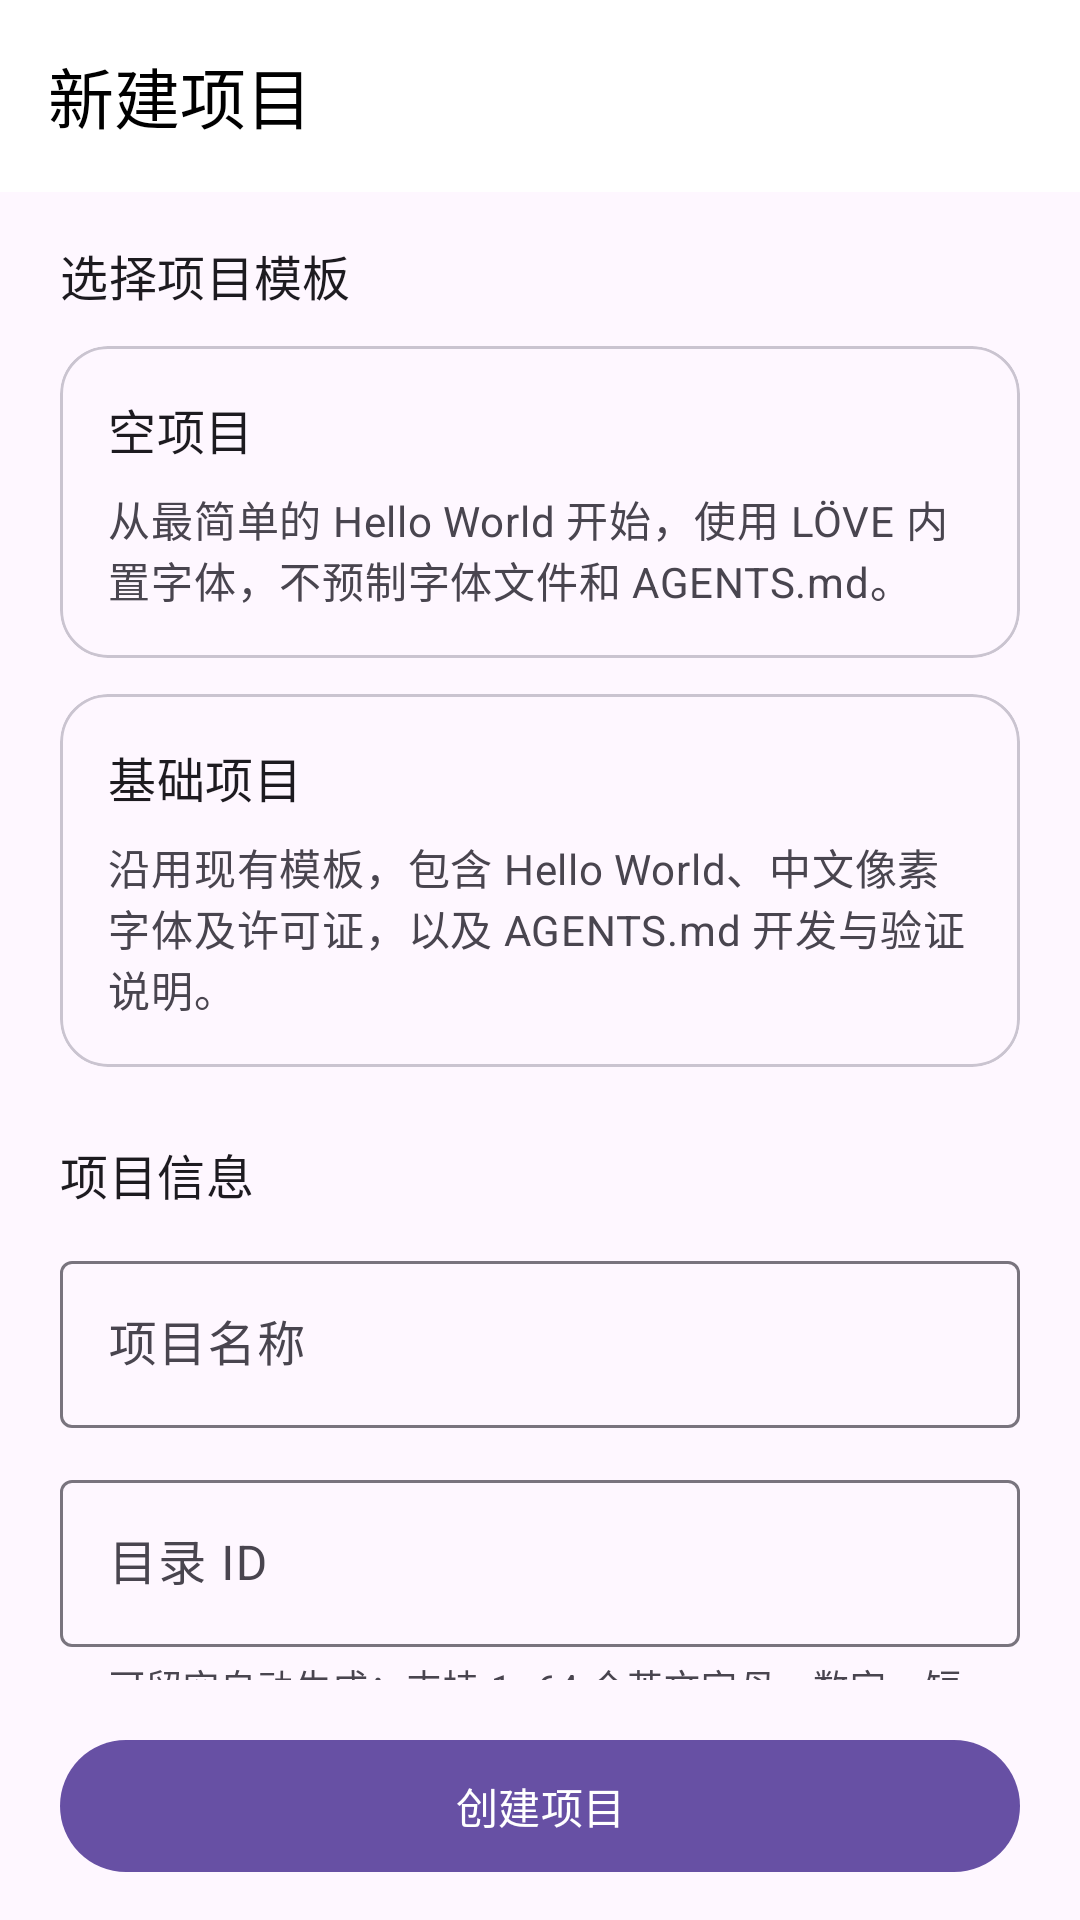

This screen was rendered from an Android layout file. Write that file and the resources it references.
<!-- AndroidManifest.xml: activity theme Theme.Love2Droid -->
<!-- res/layout/activity_new_project.xml -->
<?xml version="1.0" encoding="utf-8"?>
<LinearLayout xmlns:android="http://schemas.android.com/apk/res/android"
    xmlns:app="http://schemas.android.com/apk/res-auto"
    android:id="@+id/new_project_root"
    android:layout_width="match_parent"
    android:layout_height="match_parent"
    android:background="?android:attr/colorBackground"
    android:focusableInTouchMode="true"
    android:orientation="vertical">

    <View
        android:id="@+id/new_project_top_inset"
        android:layout_width="match_parent"
        android:layout_height="0dp"
        android:background="@color/action_bar_background"
        android:importantForAccessibility="no" />

    <com.google.android.material.appbar.MaterialToolbar
        android:id="@+id/new_project_toolbar"
        android:layout_width="match_parent"
        android:layout_height="?attr/actionBarSize"
        android:background="@color/action_bar_background"
        app:navigationIconTint="@color/action_bar_foreground"
        app:title="@string/new_project"
        app:titleTextColor="@color/action_bar_foreground" />

    <androidx.core.widget.NestedScrollView
        android:id="@+id/new_project_scroll"
        android:layout_width="match_parent"
        android:layout_height="0dp"
        android:layout_weight="1"
        android:clipToPadding="false"
        android:fillViewport="true">

        <LinearLayout
            android:layout_width="match_parent"
            android:layout_height="wrap_content"
            android:orientation="vertical"
            android:paddingStart="20dp"
            android:paddingTop="16dp"
            android:paddingEnd="20dp"
            android:paddingBottom="16dp">

            <TextView
                android:layout_width="match_parent"
                android:layout_height="wrap_content"
                android:accessibilityHeading="true"
                android:text="@string/project_template_heading"
                android:textAppearance="?attr/textAppearanceTitleMedium"
                android:textColor="?attr/colorOnSurface" />

            <com.google.android.material.card.MaterialCardView
                android:id="@+id/template_empty_card"
                android:layout_width="match_parent"
                android:layout_height="wrap_content"
                android:layout_marginTop="12dp"
                android:checkable="true"
                android:clickable="true"
                android:focusable="true"
                android:saveEnabled="false"
                app:cardBackgroundColor="?attr/colorSurface"
                app:cardCornerRadius="16dp"
                app:cardElevation="0dp"
                app:checkedIcon="@drawable/check_circle_rounded"
                app:checkedIconMargin="16dp"
                app:checkedIconSize="24dp"
                app:checkedIconTint="?attr/colorPrimary"
                app:strokeColor="?attr/colorOutlineVariant"
                app:strokeWidth="1dp">

                <LinearLayout
                    android:layout_width="match_parent"
                    android:layout_height="wrap_content"
                    android:orientation="vertical"
                    android:padding="16dp">

                    <TextView
                        android:layout_width="match_parent"
                        android:layout_height="wrap_content"
                        android:paddingEnd="32dp"
                        android:text="@string/project_template_empty"
                        android:textAppearance="?attr/textAppearanceTitleMedium"
                        android:textColor="?attr/colorOnSurface" />

                    <TextView
                        android:layout_width="match_parent"
                        android:layout_height="wrap_content"
                        android:layout_marginTop="8dp"
                        android:text="@string/project_template_empty_description"
                        android:textAppearance="?attr/textAppearanceBodyMedium"
                        android:textColor="?attr/colorOnSurfaceVariant" />
                </LinearLayout>
            </com.google.android.material.card.MaterialCardView>

            <com.google.android.material.card.MaterialCardView
                android:id="@+id/template_basic_card"
                android:layout_width="match_parent"
                android:layout_height="wrap_content"
                android:layout_marginTop="12dp"
                android:checkable="true"
                android:clickable="true"
                android:focusable="true"
                android:saveEnabled="false"
                app:cardBackgroundColor="?attr/colorSurface"
                app:cardCornerRadius="16dp"
                app:cardElevation="0dp"
                app:checkedIcon="@drawable/check_circle_rounded"
                app:checkedIconMargin="16dp"
                app:checkedIconSize="24dp"
                app:checkedIconTint="?attr/colorPrimary"
                app:strokeColor="?attr/colorOutlineVariant"
                app:strokeWidth="1dp">

                <LinearLayout
                    android:layout_width="match_parent"
                    android:layout_height="wrap_content"
                    android:orientation="vertical"
                    android:padding="16dp">

                    <TextView
                        android:layout_width="match_parent"
                        android:layout_height="wrap_content"
                        android:paddingEnd="32dp"
                        android:text="@string/project_template_basic"
                        android:textAppearance="?attr/textAppearanceTitleMedium"
                        android:textColor="?attr/colorOnSurface" />

                    <TextView
                        android:layout_width="match_parent"
                        android:layout_height="wrap_content"
                        android:layout_marginTop="8dp"
                        android:text="@string/project_template_basic_description"
                        android:textAppearance="?attr/textAppearanceBodyMedium"
                        android:textColor="?attr/colorOnSurfaceVariant" />
                </LinearLayout>
            </com.google.android.material.card.MaterialCardView>

            <TextView
                android:layout_width="match_parent"
                android:layout_height="wrap_content"
                android:layout_marginTop="24dp"
                android:accessibilityHeading="true"
                android:text="@string/project_details_heading"
                android:textAppearance="?attr/textAppearanceTitleMedium"
                android:textColor="?attr/colorOnSurface" />

            <com.google.android.material.textfield.TextInputLayout
                android:id="@+id/new_project_name_field"
                style="@style/Widget.Material3.TextInputLayout.OutlinedBox"
                android:layout_width="match_parent"
                android:layout_height="wrap_content"
                android:layout_marginTop="12dp"
                android:hint="@string/project_name">

                <com.google.android.material.textfield.TextInputEditText
                    android:id="@+id/new_project_name"
                    android:layout_width="match_parent"
                    android:layout_height="wrap_content"
                    android:imeOptions="actionNext"
                    android:inputType="textCapSentences"
                    android:singleLine="true" />
            </com.google.android.material.textfield.TextInputLayout>

            <com.google.android.material.textfield.TextInputLayout
                android:id="@+id/new_project_id_field"
                style="@style/Widget.Material3.TextInputLayout.OutlinedBox"
                android:layout_width="match_parent"
                android:layout_height="wrap_content"
                android:layout_marginTop="12dp"
                android:hint="@string/project_id"
                app:helperText="@string/project_id_helper">

                <com.google.android.material.textfield.TextInputEditText
                    android:id="@+id/new_project_id"
                    android:layout_width="match_parent"
                    android:layout_height="wrap_content"
                    android:imeOptions="actionNext"
                    android:inputType="textVisiblePassword"
                    android:singleLine="true" />
            </com.google.android.material.textfield.TextInputLayout>

            <com.google.android.material.textfield.TextInputLayout
                android:id="@+id/new_project_description_field"
                style="@style/Widget.Material3.TextInputLayout.OutlinedBox"
                android:layout_width="match_parent"
                android:layout_height="wrap_content"
                android:layout_marginTop="12dp"
                android:hint="@string/project_description">

                <com.google.android.material.textfield.TextInputEditText
                    android:id="@+id/new_project_description"
                    android:layout_width="match_parent"
                    android:layout_height="wrap_content"
                    android:gravity="top"
                    android:inputType="textCapSentences|textMultiLine"
                    android:minLines="2"
                    android:maxLines="4" />
            </com.google.android.material.textfield.TextInputLayout>

            <com.google.android.material.textfield.TextInputLayout
                android:id="@+id/new_project_group_field"
                style="@style/Widget.Material3.TextInputLayout.OutlinedBox"
                android:layout_width="match_parent"
                android:layout_height="wrap_content"
                android:layout_marginTop="12dp"
                android:hint="@string/project_group"
                app:helperText="@string/project_group_helper">

                <com.google.android.material.textfield.TextInputEditText
                    android:id="@+id/new_project_group"
                    android:layout_width="match_parent"
                    android:layout_height="wrap_content"
                    android:imeOptions="actionDone"
                    android:inputType="textCapSentences"
                    android:singleLine="true" />
            </com.google.android.material.textfield.TextInputLayout>
        </LinearLayout>
    </androidx.core.widget.NestedScrollView>

    <LinearLayout
        android:layout_width="match_parent"
        android:layout_height="wrap_content"
        android:orientation="vertical"
        android:paddingStart="20dp"
        android:paddingTop="4dp"
        android:paddingEnd="20dp"
        android:paddingBottom="12dp">

        <TextView
            android:id="@+id/new_project_error"
            android:layout_width="match_parent"
            android:layout_height="wrap_content"
            android:layout_marginBottom="8dp"
            android:accessibilityLiveRegion="polite"
            android:textAppearance="?attr/textAppearanceBodyMedium"
            android:textColor="?attr/colorError"
            android:visibility="gone" />

        <com.google.android.material.progressindicator.LinearProgressIndicator
            android:id="@+id/new_project_progress"
            android:layout_width="match_parent"
            android:layout_height="wrap_content"
            android:indeterminate="true"
            android:visibility="invisible" />

        <com.google.android.material.button.MaterialButton
            android:id="@+id/new_project_create"
            android:layout_width="match_parent"
            android:layout_height="wrap_content"
            android:layout_marginTop="8dp"
            android:minHeight="52dp"
            android:text="@string/create_project" />
    </LinearLayout>
</LinearLayout>
<!-- resources referenced by this layout -->
<resources>
  <color name="action_bar_background">#FFFFFFFF</color>
  <color name="action_bar_foreground">#FF000000</color>
  <string name="create_project">创建项目</string>
  <string name="new_project">新建项目</string>
  <string name="project_description">项目简介</string>
  <string name="project_details_heading">项目信息</string>
  <string name="project_group">分组</string>
  <string name="project_group_helper">可选；留空时项目不分组。</string>
  <string name="project_id">目录 ID</string>
  <string name="project_id_helper">可留空自动生成；支持 1–64 个英文字母、数字、短横线或下划线。</string>
  <string name="project_name">项目名称</string>
  <string name="project_template_basic">基础项目</string>
  <string name="project_template_basic_description">沿用现有模板，包含 Hello World、中文像素字体及许可证，以及 AGENTS.md 开发与验证说明。</string>
  <string name="project_template_empty">空项目</string>
  <string name="project_template_empty_description">从最简单的 Hello World 开始，使用 LÖVE 内置字体，不预制字体文件和 AGENTS.md。</string>
  <string name="project_template_heading">选择项目模板</string>
  <style name="Theme.Love2Droid" parent="Theme.Material3.DayNight.NoActionBar">
          <item name="android:fontFamily">@font/maple_mono_nf_cn_regular</item>
          <item name="android:windowBackground">@color/app_background</item>
          <item name="android:colorBackground">@color/app_background</item>
          <item name="colorSurface">@color/app_background</item>
          <item name="android:statusBarColor">@color/action_bar_background</item>
          <item name="android:navigationBarColor">@color/app_background</item>
          <item name="android:windowLightStatusBar">@bool/light_system_bars</item>
          <item name="android:windowLightNavigationBar">@bool/light_system_bars</item>
      </style>
  <color name="app_background">#FFFFFFFF</color>
</resources>
